Run: headless pygame with SDL's dummy video driver; simulated clock (each Clock.tick advances the game by its frame time, no real sleeping); random seed 0; keys injected as events and as key.get_pressed() state; mouse plan: one left click at the window centre at the start of phase 2, then a move to the lower-right quarter at the start of phase 3.
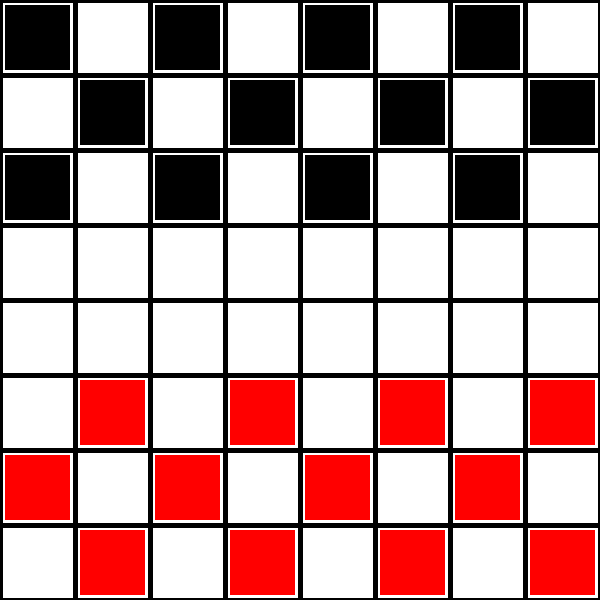
Frame 1 of 4 · flips 1–60 · no input
Frame 2 of 4 · flips 61–180 · clicked the window centre · tapped SPACE, RETURN · held RIGHT (→), D · screen unchanged from frame 1, image omitted
Frame 3 of 4 · flips 181–300 · moved the mouse to the lower-right quarter · held DOWN (↓), S · screen unchanged from frame 2, image omitted
Frame 4 of 4 · flips 301–420 · held LEFT (←), A, UP (↑), W · screen unchanged from frame 3, image omitted

The pygame program that drew these frames:

import pygame

WIDTH = 600
HEIGHT = 600
WIN = pygame.display.set_mode((HEIGHT, WIDTH))
pygame.display.set_caption("Checkers")

GRID = []

for i in range(8):
    for j in range(8):
        GRID.append([range(j * WIDTH // 8, (j + 1) * WIDTH // 8), range(i * WIDTH // 8, (i + 1) * WIDTH // 8)])


RED = (255, 0, 0)
GREEN = (0, 255, 0)
BLUE = (0, 255, 0)
YELLOW = (255, 255, 0)
WHITE = (255, 255, 255)
BLACK = (0, 0, 0)
PURPLE = (128, 0, 128)
ORANGE = (255, 165 ,0)
GREY = (128, 128, 128)
TURQUOISE = (64, 224, 208)

class Checker():
    def __init__(self, col, row, width, color):
        self.row = row
        self.col = col
        self.width = width
        self.color = color
        self.crowned = False
        self.x = row * width
        self.y = col * width
        self.held = False
        self.old_position = [self.x, self.y]
        self.rect = pygame.Rect(self.x, self.y, self.width, self.width)
    
    def make_crowned(self):
        self.crowned = True
    
    def draw(self, win):
        pygame.draw.rect(win, self.color, (self.x + 5, self.y + 5, self.width - 10, self.width - 10))
    
    def update_rect(self):
        self.rect = pygame.Rect(self.x, self.y, self.width, self.width)
    
    def legal_moves(self, pieces):
        if self.color == RED:
            temp = [[self.old_position[0] // self.width - 1, self.old_position[1] // self.width - 1], [self.old_position[0] // self.width + 1, self.old_position[1] // self.width - 1]]
            for piece in pieces:
                if temp[0][0] == piece.old_position[0] // self.width and temp[0][-1] == piece.old_position[1] // self.width and piece.color == RED:
                    temp.remove(temp[0])
                if temp[-1][0] == piece.old_position[0] // self.width and temp[-1][-1] == piece.old_position[1] // self.width and piece.color == RED:
                    temp.remove(temp[-1])
                if temp[0][0] == piece.old_position[0] // self.width and temp[0][-1] == piece.old_position[1] // self.width and piece.color == BLACK:
                    if temp[0][0] > 0 and temp[0][-1] > 0:
                        temp[0][0] -= 1
                        temp[0][-1] -= 1
                if temp[-1][0] == piece.old_position[0] // self.width and temp[-1][-1] == piece.old_position[1] // self.width and piece.color == BLACK:
                    if temp[-1][0] > 0 and temp[-1][1] < 7:
                        temp[-1][0] -= 1
                        temp[-1][1] += 1
                        return temp

                if len(temp) == 0:
                    return temp
            pygame.draw.rect(WIN, GREEN, (temp[0][0] * self.width, temp[0][1] * self.width, self.width, self.width))
            pygame.draw.rect(WIN, GREEN, (temp[-1][0] * self.width, temp[-1][1] * self.width, self.width, self.width))
            return temp
        elif self.color == BLACK:
            temp = [[self.old_position[0] // self.width - 1, self.old_position[1] // self.width + 1], [self.old_position[0] // self.width + 1, self.old_position[1] // self.width + 1]]
            for piece in pieces:
                if temp[0][0] == piece.old_position[0] // self.width and temp[0][-1] == piece.old_position[1] // self.width and piece.color == BLACK:
                    temp.remove(temp[0])
                elif temp[-1][0] == piece.old_position[0] // self.width and temp[-1][-1] == piece.old_position[1] // self.width and piece.color == BLACK:
                    temp.remove(temp[1])
                if len(temp) == 0:
                    break
            return temp

    def update_rows_cols(self):
        self.row = (self.x + self.width // 2) // self.width
        self.col = (self.y + self.width // 2) // self.width

def make_grid(win):
    for i in range(0, WIDTH + 1, WIDTH // 8):
        pygame.draw.line(win, BLACK, (i, 0), (i, HEIGHT), 5)
        pygame.draw.line(win, BLACK, (0, i), (WIDTH, i), 5)
    
def make_pieces():
    pieces = []

    for i in range(3):
        for j in range(4):
            if i % 2:
                piece = Checker(i, (j * 2 + 1), WIDTH // 8, BLACK)
            else:
                piece = Checker(i, (j * 2), WIDTH // 8, BLACK)
            pieces.append(piece)
        
    for i in range(3):
        for j in range(4):
            if not i % 2:
                piece = Checker(i + 5, (j * 2 + 1), WIDTH // 8, RED)
            else:
                piece = Checker(i + 5, (j * 2), WIDTH // 8, RED)
            pieces.append(piece)
        
    return pieces
                
    

pieces = make_pieces()
check_square = False
holding_piece = False

run = True

while run:
    WIN.fill(WHITE)
    make_grid(WIN)
    for event in pygame.event.get():
        if event.type == pygame.QUIT:
            run = False
        
        if pygame.mouse.get_pressed()[0]:
            pieces.sort(key=lambda x: x.held, reverse=True)
            for piece in pieces:
                if piece.rect.collidepoint(pygame.mouse.get_pos()) and not holding_piece:
                    piece.x = pygame.mouse.get_pos()[0] - piece.width // 2
                    piece.y = pygame.mouse.get_pos()[1] - piece.width // 2
                    current_piece = piece
                    check_square = True
                    holding_piece = True
                    piece.held = True
            holding_piece = False
        if not pygame.mouse.get_pressed()[0] and check_square:
            for piece in pieces:
                piece.held = False
            holding_piece = False
            for node in GRID:
                if pygame.mouse.get_pos()[0] in node[0] and pygame.mouse.get_pos()[1] in node[1]:
                    if [current_piece.row, current_piece.col] in current_piece.legal_moves(pieces):
                        current_piece.x = node[0][0]
                        current_piece.y = node[1][0]
                        current_piece.old_position = [current_piece.x, current_piece.y]
                        check_square = False
                    else:
                        current_piece.x, current_piece.y = current_piece.old_position

    pieces.sort(key=lambda x: x.held, reverse=False)
    for piece in pieces:
        piece.update_rect()
        piece.update_rows_cols()
        piece.draw(WIN)
    pygame.display.update()
            
